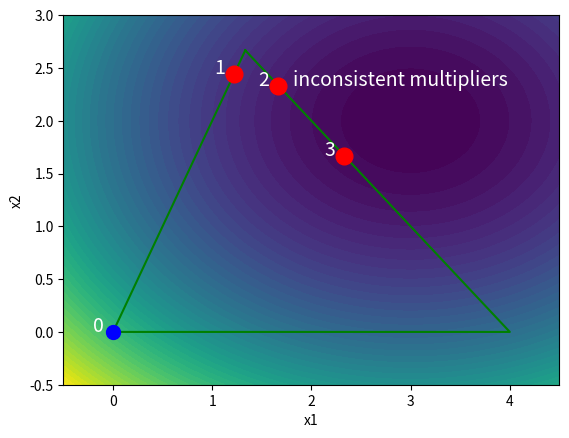

Write Python code to recreate this figure.
import numpy as np
from numpy.linalg import solve,pinv,norm 
from matplotlib.patches import Polygon
from scipy.linalg import null_space as null
import matplotlib.pyplot as plt
from scipy.sparse import find

def disp_helper(name,number,n):
    
    # default value of the number of digits
    if len(n) == 0:
        n = [5]
        
    # form string
    string = name + ' = {}'
    
    # display string
    print(string.format(number))

def plot_helper(Q,c,d,A,b):
    
    fig,ax = plt.subplots(1)
    N = 100
    
    x1 = np.linspace(-0.5,4.5,N)
    x2 = np.linspace(-0.5,3,N)
    ax.set_xlim([np.min(x1),np.max(x1)])
    ax.set_ylim([np.min(x2),np.max(x2)])
    ax.set_xlabel('x1')
    ax.set_ylabel('x2')
    
    # create grid
    X1,X2 = np.meshgrid(x1,x2)
    
    # reshape
    X1 = np.reshape(X1,[N*N,],order = 'F')
    X2 = np.reshape(X2,[N*N,],order = 'F')
    
    F_ = np.zeros((N*N,))
    
    for i in range(N*N):
        x_ = np.array([X1[i],X2[i]])
        
        F_[i] = 0.5*x_.dot(Q.dot(x_)) + c.dot(x_) + d
        
    # reshape
    X1 = np.reshape(X1,[N,N],order = 'F')
    X2 = np.reshape(X2,[N,N],order = 'F')
    F_ = np.reshape(F_,[N,N],order = 'F')
    
    ax.contourf(X1,X2,F_,50)
    
    # hard coded constraint boundary
    ax.plot([4/3,0,4,4/3],[8/3,0,0,8/3],color = 'g')
    
    return ax
    
    


# problem data f(x) = 1/2*x'*Q*x + c'*x + d and Ax >= b
Q = np.array([[1,0],[0,2]])
c = np.array([-3,-4])
d = 17/2 
A = np.array([[2,-1],[-1,-1],[0,1]])
b = np.array([0,-4,0])

# create the plot
ax = plot_helper(Q,c,d,A,b)

# initial feasible point 
x = np.array([0,0])
ax.plot(x[0],x[1],'.',color = 'b',markersize = 20)
ax.text(x[0]-0.2,x[1],'0',color = 'w',fontsize = 14)

# tolerences
ConstraintTolerence = 1e-14
OptimalityTolerence = 1e-14
MaxIterations = 100

# determine initial working set
Iw = find(abs(A.dot(x)-b) <= ConstraintTolerence)
Iw = Iw[1]

# update working set
Ab = A[Iw,:] # constraint matrix
Zb = np.array([0,0]) # null space of the constraint matrix 
Abr = pinv(Ab) # right inverse of the constraint matrix

# number of constraints
m = len(A)

# initial optimality flag
IsOptimal = False

for iter_ in range(MaxIterations):
    # --- optimality test
    # compute gradient 
    g = Q.dot(x) + c
    
    matrixflag = False
    # check reduced gradient
    while norm(np.dot(Zb,g)) <= OptimalityTolerence :
        
        # compute (approximate) Lagrange multipliers
        Lb = np.dot(Abr.T,g)
        
        # find all negative multipliers
        In = Lb < 0

        # stop if all multipliers are nonnegative
        if not any(In):
            print('Optimal')
            IsOptimal = True 
            break 
        
        # select most negative multiplier 
        Ir = np.argmin(Lb[In])
        
        # remove the constraint from the working set
        Iw = np.delete(Iw,Ir)
        
        # update working set
        Ab = A[Iw,:] # constraint matrix
        
        
        if len(Ab) == 0:
            Zb = np.eye(Ab.shape[1])
            matrixflag = True      
        else:
            Zb = np.squeeze(null(Ab)) # null space of the constraint matrix 
             
            
        Abr = pinv(Ab) # right inverse of the constraint matrix

    # check if optimal
    if IsOptimal:
        break

    #---The search Direction
    # compute reduced Newton search direction
    if matrixflag:
        p_ = solve(Zb.dot(Q.dot(Zb)),Zb.dot(g))
        p = -Zb.dot(p_)
        
    else:
        p_ = Zb.dot(g)/Zb.dot(Q.dot(Zb))
        p = -Zb*p_
   
    # --- The STep
    # initialize maximum step as the the newton step
    alpha = 1
    
    # go through each constraint
    for k in range(m):
        
        # only if the constraint is not in the working set
        if not any(k == Iw):
            
            # extract current constraint row
            a = A[k,:]

            # check if this is a descent direction
            if a.dot(p) < 0:
                
                # compute maximum step length with ratio test
                alpha_ = -(a.dot(x) - b[k])/(a.dot(p))
                
                # update maximum step length
                alpha = np.min([alpha_,alpha])
                
    #---The Update
    # take step 
    x = x + alpha*p
    
    # update working set (this add all approximately active constraints)
    Iw = find(abs(A.dot(x)-b) <= ConstraintTolerence)
    Iw = Iw[1]
    
    # update working set
    Ab = A[Iw,:] # constraint matrix
    Zb = np.squeeze(null(Ab)) # null space of the constraint matrix 
    Abr = pinv(Ab) # right inverse of the constraint matrix
    
    # display stuff
    disp_helper("---Iteration",iter_,[])
    disp_helper("x",x,[])
    disp_helper("Iw",Iw,[])
    disp_helper("Zb",Zb,[])
    ax.plot(x[0],x[1],'.r',markersize=24)
    ax.text(x[0]-0.2,x[1],str(iter_+1),color = 'w',fontsize = 14)
    
    
    # compute Lagrange multipliers
    g = Q.dot(x) + c
    Lb = np.dot(Abr.T,g)
    E = Ab*Lb - g
    disp_helper("Lb",Lb,[])
    disp_helper("Lb Error",E,[])
    print('')
    
    if norm(E) > 1e-8:
        ax.text(x[0]+0.15,x[1],'inconsistent multipliers',color = 'w',fontsize = 14)
    
    plt.show()